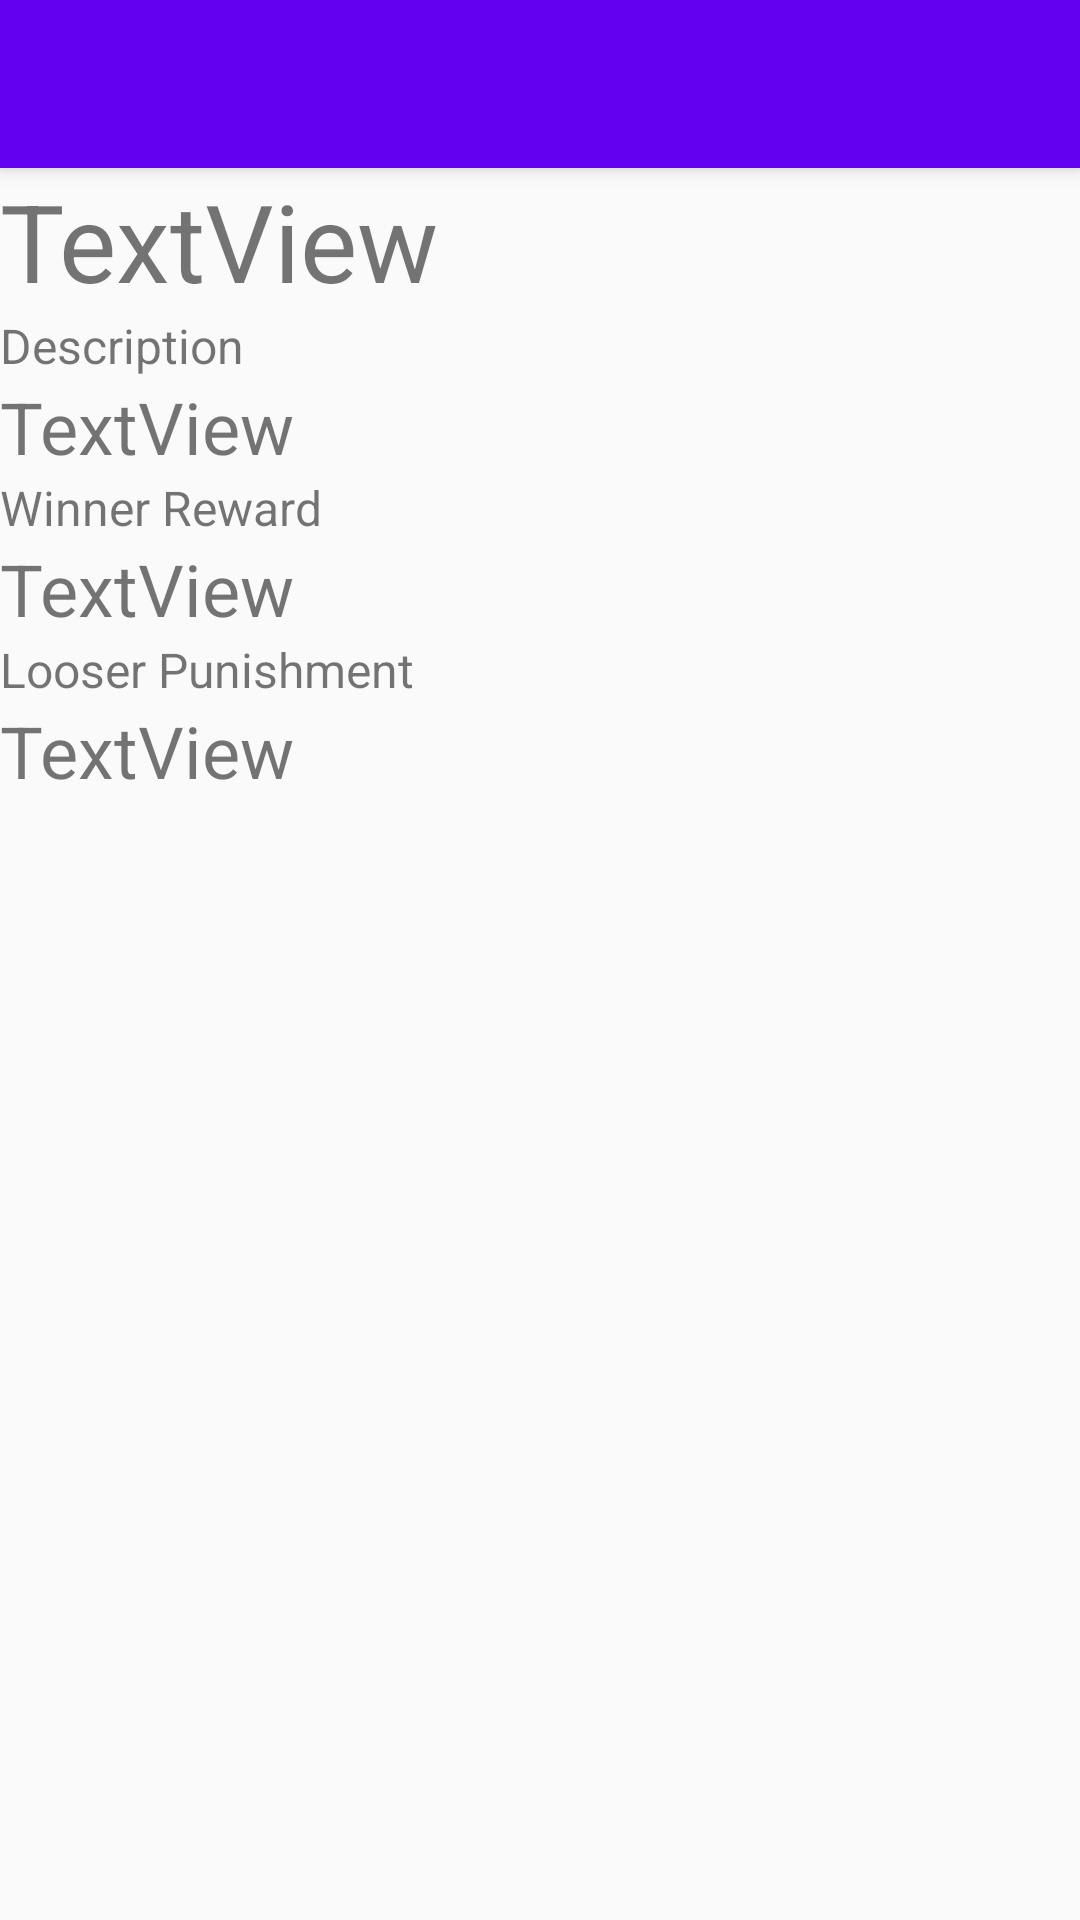

Reconstruct the res/layout file that produces this screen, plus the resources it refers to.
<!-- AndroidManifest.xml: application theme AppTheme -->
<!-- res/layout/fragment_challenge_info.xml -->
<?xml version="1.0" encoding="utf-8"?>
<LinearLayout xmlns:android="http://schemas.android.com/apk/res/android"
    xmlns:tools="http://schemas.android.com/tools"
    android:layout_width="match_parent"
    android:layout_height="match_parent"
    android:orientation="vertical"
    tools:context=".ui.info.show.ChallengeInfoFragment">

    <include
        android:id="@+id/editToolBar"
        layout = "@layout/toolbar"/>

    <TextView
        android:id="@+id/textViewInfoTitle"
        android:layout_width="wrap_content"
        android:layout_height="wrap_content"
        android:text="TextView"
        android:textSize="@dimen/text_large" />

    <TextView
        android:layout_width="match_parent"
        android:layout_height="wrap_content"
        android:text="@string/description"
        android:textSize="@dimen/text_small"/>

    <TextView
        android:id="@+id/textViewInfoDescription"
        android:layout_width="wrap_content"
        android:layout_height="wrap_content"
        android:text="TextView"
        android:textSize="@dimen/text_normal"/>

    <TextView
        android:layout_width="match_parent"
        android:layout_height="wrap_content"
        android:text="@string/winReward"
        android:textSize="@dimen/text_small"/>

    <TextView
        android:id="@+id/textViewReward"
        android:layout_width="wrap_content"
        android:layout_height="wrap_content"
        android:text="TextView"
        android:textSize="@dimen/text_normal"/>

    <TextView
        android:layout_width="match_parent"
        android:layout_height="wrap_content"
        android:text="@string/looseReward"
        android:textSize="@dimen/text_small"/>

    <TextView
        android:id="@+id/textViewPunishment"
        android:layout_width="wrap_content"
        android:layout_height="wrap_content"
        android:text="TextView"
        android:textSize="@dimen/text_normal"/>

    <FrameLayout
        android:layout_width="match_parent"
        android:layout_height="wrap_content"
        android:id="@+id/conditions_info_place"/>

</LinearLayout>
<!-- res/layout/toolbar.xml (included above) -->
<?xml version="1.0" encoding="utf-8"?>
<androidx.appcompat.widget.Toolbar xmlns:android="http://schemas.android.com/apk/res/android"
    android:layout_width="match_parent"
    android:layout_height="wrap_content"
    android:id="@+id/toolbarEdit"
    android:background="@color/colorPrimary"
    android:elevation="4dp"
    android:theme="@style/ThemeOverlay.AppCompat.Dark.ActionBar">

</androidx.appcompat.widget.Toolbar>
<!-- resources referenced by this layout -->
<resources>
  <color name="colorPrimary">#6200EE</color>
  <dimen name="text_large">36sp</dimen>
  <dimen name="text_normal">24sp</dimen>
  <dimen name="text_small">16sp</dimen>
  <string name="description">Description</string>
  <string name="looseReward">Looser Punishment</string>'
  <string name="winReward">Winner Reward</string>
  <style name="AppTheme" parent="Theme.AppCompat.Light.NoActionBar">
          
          <item name="colorPrimary">@color/colorPrimary</item>
          <item name="colorPrimaryDark">@color/colorPrimaryDark</item>
          <item name="colorAccent">@color/colorAccent</item>
  
          <item name="actionModeBackground">@color/colorPrimary</item>
  
          <item name="windowActionBar">false</item>
          <item name="windowNoTitle">true</item>
          <item name="windowActionModeOverlay">true</item>
  
      </style>
  <color name="colorPrimaryDark">#3700B3</color>
  <color name="colorAccent">#03DAC5</color>
</resources>
